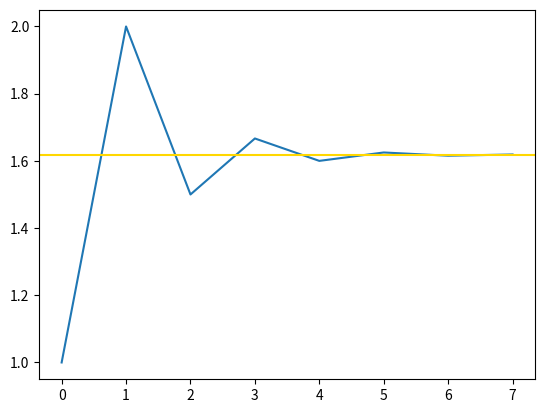

The matplotlib source for this figure:
import numpy as np
import matplotlib.pyplot as plt

fb = np.zeros((10))
fb[0] = 0.0
fb[1] = 1.0
for i in range(2, 10):
    fb[i] = fb[i - 1] + fb[i - 2]

print("\nthe whole sequence is:")
print(fb)

print("\nstarting from the second, up to the last-but-one:")
print(fb[1:-1])

print("\nstarting from the third number:")
print(fb[2:])

ratios = fb[2:] / fb[1:-1]
print("\nthe ratios are:")
print(ratios)

golden_ratio = (1.0 + np.sqrt(5.0)) / 2.0

plt.plot(ratios)
plt.axhline(golden_ratio, color="gold")
plt.show()
